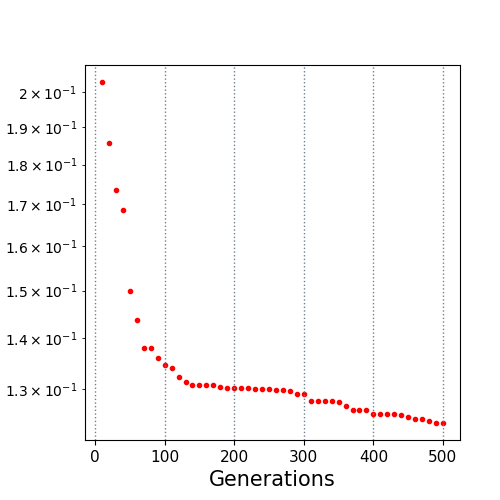

The data file committed next to this chart (first rows):
10.0, 0.20287
20.0, 0.1856
30.0, 0.1736
40.0, 0.1686
50.0, 0.15
60.0, 0.1436
70.0, 0.1381
80.0, 0.1381
90.0, 0.1361
100.0, 0.1347
110.0, 0.1341
120.0, 0.1323
130.0, 0.1313
140.0, 0.1308
150.0, 0.1308
160.0, 0.1308
170.0, 0.1308
180.0, 0.1305
190.0, 0.1303
200.0, 0.1303
210.0, 0.1303
220.0, 0.1303
230.0, 0.13
240.0, 0.13
250.0, 0.13
260.0, 0.13
270.0, 0.1299
280.0, 0.1297
290.0, 0.1291
300.0, 0.1291
310.0, 0.1279
320.0, 0.1279
330.0, 0.1279
340.0, 0.1279
350.0, 0.1276
360.0, 0.127
370.0, 0.1262
380.0, 0.1262
390.0, 0.1262
400.0, 0.1255
410.0, 0.1255
420.0, 0.1255
430.0, 0.1254
440.0, 0.1254
450.0, 0.1248
460.0, 0.1246
470.0, 0.1245
480.0, 0.1242
490.0, 0.1238
500.0, 0.1238
